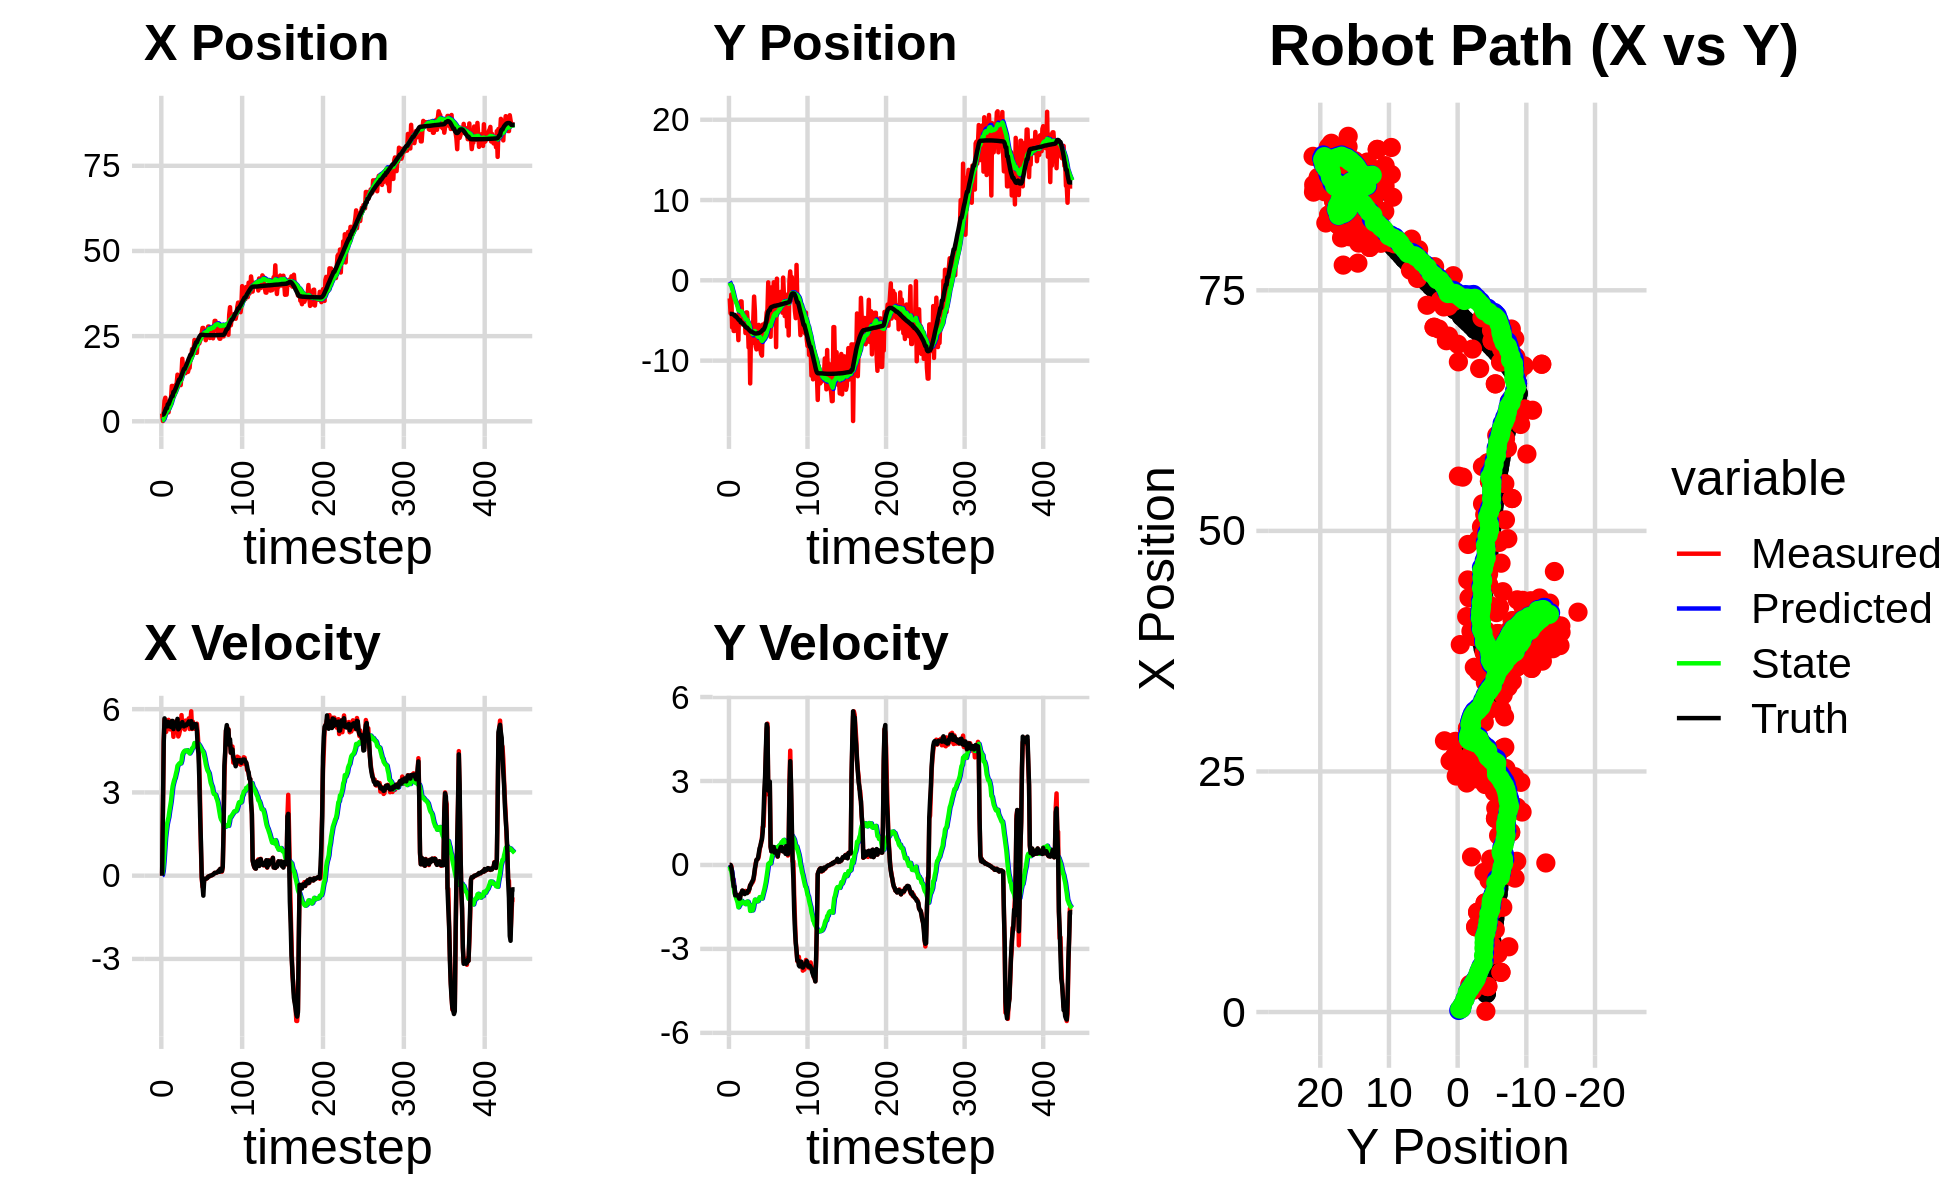

Values plotted in this chart, from the file beside it:
2.264105320284166556e+00, -2.253087879195788901e+00, 0.000000000000000000e+00, 0.000000000000000000e+00, 0.000000000000000000e+00, 0.000000000000000000e+00, 0.000000000000000000e+00, 0.000000000000000000e+00, 1.650281765827263103e-01, -1.614695933195009758e-01, 0.000000000000000000e+00, 0.000000000000000000e+00, 1.907637953638581019e+00, -4.183982848986006253e+00, 0.000000000000000000e+00, 0.000000000000000000e+00, 0.000000000000000000e+00, -7.566448039142414927e-05
2.264105320284166556e+00, -2.253087879195788901e+00, 0.000000000000000000e+00, 0.000000000000000000e+00, 1.650281765827263103e-01, -1.614695933195009758e-01, 0.000000000000000000e+00, 0.000000000000000000e+00, 3.135519792474451561e-01, -3.045020000105461699e-01, 2.563390732082850010e-02, -4.948530866514041365e-02, 1.907637953638581019e+00, -4.183982848986006253e+00, 0.000000000000000000e+00, 0.000000000000000000e+00, 0.000000000000000000e+00, -2.382228922215290368e-05
7.936918727808951746e-02, -4.108328687794847944e+00, 2.371999924014862593e+00, 5.108232626540667749e-04, 3.161153699795279937e-01, -3.094505308770602037e-01, 2.563390732082850010e-02, -4.948530866514041365e-02, 3.489694352218029594e-01, -5.682813181531242153e-01, 1.635118309895242650e-01, -1.699194708844536383e-01, 1.922221541006322365e+00, -4.183981733536263015e+00, 2.399999999999999911e+00, 1.000000000000000021e-03, 2.400000095367431641e+00, -2.153555105905979872e-04
2.868887186303250125e+00, -1.765941310577996637e+00, 4.865842479723078817e+00, -3.917486765189482495e-02, 3.653206183207554081e-01, -5.852732652415695291e-01, 1.635118309895242650e-01, -1.699194708844536383e-01, 6.802129345427974094e-01, -6.618434929518893783e-01, 4.994885265334464974e-01, -2.030560651264970151e-01, 2.098677993174280942e+00, -4.183964896974063485e+00, 4.799000000000000377e+00, -9.199999999999999845e-02, 4.800000190734863281e+00, 8.050819858908653259e-03
6.046515107266739797e+00, -5.858679729983911066e+00, 5.624583903681851460e+00, -3.078047271904633675e-01, 7.301617871961421091e-01, -6.821490994645390549e-01, 4.994885265334464974e-01, -2.030560651264970151e-01, 1.302053570679059913e+00, -1.054091909336045241e+00, 9.421301967083635098e-01, -4.241726700976051756e-01, 2.574359297497931909e+00, -4.190504628714661450e+00, 5.668000000000000149e+00, -2.580000000000000071e-01, 5.673999786376953125e+00, 5.467035621404647827e-02
6.923256039799928097e+00, -4.974341070695074585e+00, 5.463441183987022498e+00, -5.494482288557882566e-01, 1.396266590349896308e+00, -1.096509176345805692e+00, 9.421301967083635098e-01, -4.241726700976051756e-01, 1.993481768322943992e+00, -1.381970820841861070e+00, 1.362370962038257582e+00, -5.985281467429992563e-01, 3.224337935056791782e+00, -4.228298461273128694e+00, 5.439000000000000057e+00, -5.050000000000000044e-01, 5.461999893188476562e+00, 1.002311557531356812e-01
4.130167007466226892e+00, -6.304891349212674356e+00, 5.181861551137798116e+00, -5.211302831983289918e-01, 2.129718864526769728e+00, -1.441823635516160884e+00, 1.362370962038257582e+00, -5.985281467429992563e-01, 2.436209845376514860e+00, -1.793781627956179348e+00, 1.618707234979782861e+00, -8.054858959558853782e-01, 3.847453474623097947e+00, -4.294047119467882645e+00, 5.378999999999999559e+00, -7.740000000000000213e-01, 5.434000015258789062e+00, 1.002311557531356812e-01
4.130167007466226892e+00, -6.304891349212674356e+00, 5.323821024501909527e+00, -8.094177933112564061e-01, 2.598080568874493235e+00, -1.874330217551767985e+00, 1.618707234979782861e+00, -8.054858959558853782e-01, 2.870304075045275738e+00, -2.202481098431056772e+00, 1.844771023868361892e+00, -9.999193857642860728e-01, 3.847453474623097947e+00, -4.294047119467882645e+00, 5.378999999999999559e+00, -7.740000000000000213e-01, 5.407000064849853516e+00, 1.508815288543701172e-01
2.648982644034318046e+00, -4.389786557886286467e+00, 5.599444767938538625e+00, -1.033369072915218734e+00, 3.054781177432111861e+00, -2.302473037007485512e+00, 1.844771023868361892e+00, -9.999193857642860728e-01, 3.170300159304406229e+00, -2.460106718453933361e+00, 1.990276644370292169e+00, -1.093021413785234541e+00, 4.980670332770230857e+00, -4.487202779956645848e+00, 5.548000000000000043e+00, -1.086000000000000076e+00, 5.652999877929687500e+00, 1.824951618909835815e-01
2.648982644034318046e+00, -4.389786557886286467e+00, 5.613563845989593126e+00, -1.118962325091689136e+00, 3.369327823741435246e+00, -2.569408859832456926e+00, 1.990276644370292169e+00, -1.093021413785234541e+00, 3.453556258093319897e+00, -2.707807470180497056e+00, 2.109713910363207212e+00, -1.173430199487260905e+00, 4.980670332770230857e+00, -4.487202779956645848e+00, 5.447000000000000064e+00, -1.084000000000000075e+00, 5.553999900817871094e+00, 1.967530697584152222e-01
5.900135398017255284e+00, -4.915531950156434071e+00, 5.473988029062311078e+00, -1.087664652857743164e+00, 3.664527649129640796e+00, -2.825150490129223257e+00, 2.109713910363207212e+00, -1.173430199487260905e+00, 3.994243031077730155e+00, -2.979728325511968645e+00, 2.327082446627535717e+00, -1.259674416397639218e+00, 5.612468123471299641e+00, -4.612773524224026644e+00, 5.381000000000000227e+00, -1.072000000000000064e+00, 5.486999988555908203e+00, 1.961423009634017944e-01
6.013944029740439845e+00, -5.417205559101393675e+00, 5.270148766424587627e+00, -1.066611185423136599e+00, 4.226951275740483460e+00, -3.105695767151732678e+00, 2.327082446627535717e+00, -1.259674416397639218e+00, 4.501521754042901335e+00, -3.273080833984598037e+00, 2.504942212765600029e+00, -1.350036148603245723e+00, 6.233115553822982768e+00, -4.736533390181510761e+00, 5.421000000000000263e+00, -1.096000000000000085e+00, 5.531000137329101562e+00, 1.996899843215942383e-01
6.781251631585888617e+00, -7.451255010063266404e+00, 5.546497301731438512e+00, -1.162434775188923464e+00, 4.752015975319461738e+00, -3.408084448844922676e+00, 2.504942212765600029e+00, -1.350036148603245723e+00, 5.051786310783558775e+00, -3.708862797424674618e+00, 2.690164432092419400e+00, -1.512267783185237136e+00, 6.854987502239525909e+00, -4.862827227980330846e+00, 5.360000000000000320e+00, -1.131000000000000005e+00, 5.478000164031982422e+00, 2.065898776054382324e-01
1.037729275236527648e+01, -2.908047245407689108e+00, 5.542174525367483895e+00, -1.197164314344963953e+00, 5.320802753992801115e+00, -3.860089575743198331e+00, 2.690164432092419400e+00, -1.512267783185237136e+00, 5.879360459847413622e+00, -3.773366187711977293e+00, 2.979177092248498138e+00, -1.461528204010397625e+00, 7.367934584210805937e+00, -4.971061275769226739e+00, 5.573999999999999844e+00, -1.203000000000000069e+00, 5.703000068664550781e+00, 2.127411961555480957e-01
1.037729275236527648e+01, -2.908047245407689108e+00, 5.429766864687958439e+00, -1.172883151886334518e+00, 6.177278169072263125e+00, -3.919519008113017122e+00, 2.979177092248498138e+00, -1.461528204010397625e+00, 6.644213597470202792e+00, -3.829518357694769559e+00, 3.216821766539974092e+00, -1.410510233728593077e+00, 7.367934584210805937e+00, -4.971061275769226739e+00, 5.575999999999999623e+00, -1.197999999999999954e+00, 5.703000068664550781e+00, 2.127411961555480957e-01
8.854418307518173492e+00, -2.625966118418951112e+00, 5.004131112480951771e+00, -1.029832468872164730e+00, 6.965895774124200024e+00, -3.970569381067628800e+00, 3.216821766539974092e+00, -1.410510233728593077e+00, 7.202030436769162769e+00, -3.851291758704422641e+00, 3.342771807435520159e+00, -1.344315414486172644e+00, 8.624040007904552496e+00, -5.234495209407641347e+00, 5.283000000000000362e+00, -1.040999999999999925e+00, 5.385000228881835938e+00, 2.029628157615661621e-01
8.854418307518173492e+00, -2.625966118418951112e+00, 5.417632280354976793e+00, -1.015581311381145158e+00, 7.536307617512714607e+00, -3.985723300153039883e+00, 3.342771807435520159e+00, -1.344315414486172644e+00, 7.732134700366504632e+00, -3.867724459644364732e+00, 3.453516451913237528e+00, -1.280583733980449779e+00, 8.624040007904552496e+00, -5.234495209407641347e+00, 5.426000000000000156e+00, -9.859999999999999876e-01, 5.514999866485595703e+00, 1.853078752756118774e-01
8.569296359998723744e+00, -5.478084387581359849e+00, 5.427660174109429470e+00, -9.195277561775498931e-01, 8.077486345557828074e+00, -3.995782833042409887e+00, 3.453516451913237528e+00, -1.280583733980449779e+00, 8.195362605576404391e+00, -4.094866645579711140e+00, 3.528677192761928261e+00, -1.327107546982573938e+00, 9.239356398692288863e+00, -5.348235773202405952e+00, 5.413000000000000256e+00, -9.160000000000000364e-01, 5.489999771118164062e+00, 1.678216606378555298e-01
1.074727237210619002e+01, -5.371382350490326196e+00, 5.559860885893310289e+00, -9.650892965171112836e-01, 8.548230324852596596e+00, -4.227577400277968245e+00, 3.528677192761928261e+00, -1.327107546982573938e+00, 8.818229741746019812e+00, -4.300810304583686516e+00, 3.664674715963952334e+00, -1.360237747436625177e+00, 9.757892012785999825e+00, -5.436339305936223276e+00, 5.410999999999999588e+00, -9.310000000000000497e-01, 5.489999771118164062e+00, 1.718690395355224609e-01
1.102440017446953036e+01, -4.417553590699880850e+00, 5.547478079435403941e+00, -1.011833617661123563e+00, 9.184697213342415623e+00, -4.436834079327349301e+00, 3.664674715963952334e+00, -1.360237747436625177e+00, 9.416371785892996726e+00, -4.421685114970707708e+00, 3.781311173007425808e+00, -1.349851279410416494e+00, 1.037261903303149424e+01, -5.543597386960358975e+00, 5.440999999999999837e+00, -9.859999999999999876e-01, 5.528999805450439453e+00, 1.804120391607284546e-01
1.368633782850372960e+01, -4.576224969666069065e+00, 5.376691588954229495e+00, -9.950933866079331169e-01, 9.794502903193739840e+00, -4.556670242911748936e+00, 3.781311173007425808e+00, -1.349851279410416494e+00, 1.019586556746730643e+01, -4.544466955859848056e+00, 3.959949045609920670e+00, -1.341063946593728851e+00, 1.099518525592800877e+01, -5.657155679538066195e+00, 5.650999999999999801e+00, -1.040999999999999925e+00, 5.745999813079833984e+00, 1.830046772956848145e-01
1.088382804417454253e+01, -6.568414973033442017e+00, 5.016803599822861059e+00, -9.284869703797878904e-01, 1.059186047202829783e+01, -4.678573350519220853e+00, 3.959949045609920670e+00, -1.341063946593728851e+00, 1.065546085105662399e+01, -4.807046709605423018e+00, 3.997541635796942661e+00, -1.399169241182891099e+00, 1.163789880291016843e+01, -5.776338504516165706e+00, 5.274000000000000021e+00, -9.949999999999999956e-01, 5.367000102996826172e+00, 1.830046772956848145e-01
1.134199839851849134e+01, -4.000116990409635420e+00, 5.085225028801890979e+00, -9.597465189062570623e-01, 1.105521501463631751e+01, -4.946963633723711951e+00, 3.997541635796942661e+00, -1.399169241182891099e+00, 1.111898775703070541e+01, -4.858427966421960953e+00, 4.035031662987162093e+00, -1.354067400450435166e+00, 1.224437081779409020e+01, -5.890968369030288088e+00, 5.307999999999999829e+00, -1.006000000000000005e+00, 5.402999877929687500e+00, 1.865381896495819092e-01
1.134199839851849134e+01, -4.000116990409635420e+00, 5.223630413868402655e+00, -9.866818824107295161e-01, 1.152249092332942126e+01, -4.993834706467004558e+00, 4.035031662987162093e+00, -1.354067400450435166e+00, 1.154827119360741072e+01, -4.904785177424792586e+00, 4.058569392419259181e+00, -1.309802350834832652e+00, 1.224437081779409020e+01, -5.890968369030288088e+00, 5.363000000000000433e+00, -1.006000000000000005e+00, 5.455999851226806641e+00, 1.866886168718338013e-01
1.061309349572529825e+01, -5.327821717810206970e+00, 5.359827563234108361e+00, -9.593098361782521621e-01, 1.195412813284933584e+01, -5.035765412508276029e+00, 4.058569392419259181e+00, -1.309802350834832652e+00, 1.188153915695117213e+01, -5.045129374872916017e+00, 4.045483218869027731e+00, -1.311633023498644635e+00, 1.285689866523438774e+01, -6.006313608215385180e+00, 5.419999999999999929e+00, -9.230000000000000426e-01, 5.498000144958496094e+00, 1.771062016487121582e-01
1.391511750246930212e+01, -8.356187032643594748e+00, 5.785576785892287965e+00, -9.680182401326917763e-01, 1.228608747883807517e+01, -5.176292677222780192e+00, 4.045483218869027731e+00, -1.311633023498644635e+00, 1.248866496133658011e+01, -5.404390356004875606e+00, 4.141493436969179598e+00, -1.413704516412127576e+00, 1.347735917541249329e+01, -6.114683316432742544e+00, 5.482000000000000206e+00, -9.180000000000000382e-01, 5.559000015258789062e+00, 1.657801717519760132e-01
1.834534919270629061e+01, -5.961378948495019259e+00, 5.361451653708087406e+00, -8.344539821109181466e-01, 1.290281430503349824e+01, -5.545760807646088253e+00, 4.141493436969179598e+00, -1.413704516412127576e+00, 1.342075235029695435e+01, -5.556521266155024286e+00, 4.349683965756113935e+00, -1.414645806336101375e+00, 1.410640656972423379e+01, -6.218529747830753074e+00, 5.533999999999999808e+00, -8.609999999999999876e-01, 5.600999832153320312e+00, 1.544007956981658936e-01
1.549142062682624399e+01, -1.284136586009683612e+01, 5.356923472671232034e+00, -7.193039524236501947e-01, 1.385572074687256539e+01, -5.697985846788634845e+00, 4.349683965756113935e+00, -1.414645806336101375e+00, 1.403271007809588866e+01, -6.211276428395507310e+00, 4.426695254298652848e+00, -1.641249981644304023e+00, 1.473857247845283425e+01, -6.313029812885746495e+00, 5.435999999999999943e+00, -7.289999999999999813e-01, 5.485000133514404297e+00, 1.334771960973739624e-01
1.530975995238665099e+01, -6.518858882092381180e+00, 5.330163210530209916e+00, -7.157107029728918546e-01, 1.447537960352575404e+01, -6.375401426559937690e+00, 4.426695254298652848e+00, -1.641249981644304023e+00, 1.457848805582015039e+01, -6.353964236615047945e+00, 4.474631846755156239e+00, -1.625573417463261228e+00, 1.536068093785200794e+01, -6.394608782442650963e+00, 5.378999999999999559e+00, -6.899999999999999467e-01, 5.422999858856201172e+00, 1.334771960973739624e-01
1.530975995238665099e+01, -6.518858882092381180e+00, 5.262922789863806905e+00, -6.425326399061455085e-01, 1.502595124049566522e+01, -6.516521578361373912e+00, 4.474631846755156239e+00, -1.625573417463261228e+00, 1.507691898714723777e+01, -6.482810628708471690e+00, 4.501778411633251764e+00, -1.604218168518031229e+00, 1.536068093785200794e+01, -6.394608782442650963e+00, 5.421999999999999709e+00, -6.199999999999999956e-01, 5.456999778747558594e+00, 1.109520569443702698e-01
1.412721836556003829e+01, -7.810111330411717567e+00, 5.588425061056348397e+00, -6.226041817725037619e-01, 1.552709682831056348e+01, -6.643232445560275146e+00, 4.501778411633251764e+00, -1.604218168518031229e+00, 1.544111504447926109e+01, -6.696974033264632808e+00, 4.481496732270222161e+00, -1.621668134369185221e+00, 1.598091638089842448e+01, -6.467801140873282506e+00, 5.413000000000000256e+00, -5.669999999999999485e-01, 5.441999912261962891e+00, 1.109520569443702698e-01
1.589325290929197365e+01, -4.804093765214505929e+00, 5.513609280282135927e+00, -5.602451917203052911e-01, 1.588926471770628268e+01, -6.859140846701551553e+00, 4.481496732270222161e+00, -1.621668134369185221e+00, 1.592351558764379860e+01, -6.669773657776025821e+00, 4.504735086218005335e+00, -1.531749829209021474e+00, 1.649916589241214382e+01, -6.524058388025627764e+00, 5.418999999999999595e+00, -5.060000000000000053e-01, 5.441999912261962891e+00, 1.012637764215469360e-01
1.611795306205732459e+01, -2.024373577917701006e+00, 5.469116237757283727e+00, -4.037645814556271029e-01, 1.637398909626559984e+01, -6.822948640696927747e+00, 4.504735086218005335e+00, -1.531749829209021474e+00, 1.638324769880275866e+01, -6.427501611735366716e+00, 4.518036788797722636e+00, -1.351798338262188981e+00, 1.712271630777390641e+01, -6.580535457713028613e+00, 5.480999999999999872e+00, -3.430000000000000271e-01, 5.492000102996826172e+00, 7.369260489940643311e-02
1.451569282976590181e+01, -3.830296801246949823e+00, 5.491497065223338581e+00, -1.961726916208854921e-01, 1.683505137768253235e+01, -6.562681445561585392e+00, 4.518036788797722636e+00, -1.351798338262188981e+00, 1.666538754578373371e+01, -6.320885121276794472e+00, 4.466335712737808272e+00, -1.239369019639993352e+00, 1.775180757057507819e+01, -6.617661045293231403e+00, 5.482000000000000206e+00, -1.170000000000000068e-01, 5.484000205993652344e+00, 3.570780530571937561e-02
1.552152693282923934e+01, -8.229664848565564128e+00, 5.668786818310586284e+00, 4.918023321038907103e-02, 1.711202111705751605e+01, -6.444822023240793563e+00, 4.466335712737808272e+00, -1.239369019639993352e+00, 1.701300816486709522e+01, -6.534584370707153589e+00, 4.442706534355746584e+00, -1.270302790721038910e+00, 1.838291299371051224e+01, -6.628635929441346164e+00, 5.557000000000000384e+00, 8.999999999999999320e-03, 5.557000160217285156e+00, -8.675401099026203156e-03
1.566577088856182520e+01, -8.599787758698418827e+00, 5.286166463564801354e+00, 1.731054090709263082e-01, 1.745727881830266881e+01, -6.661614649779257213e+00, 4.442706534355746584e+00, -1.270302790721038910e+00, 1.732924369761562389e+01, -6.757672849399371628e+00, 4.405010165411749945e+00, -1.302908956297459175e+00, 1.891317307943961978e+01, -6.618148611999489006e+00, 5.466000000000000192e+00, 1.799999999999999933e-01, 5.468999862670898438e+00, -3.273517265915870667e-02
1.868170052789604085e+01, -7.720618294095965339e+00, 5.545188604555033152e+00, 2.056257987813749633e-01, 1.776974471415680057e+01, -6.887963745029117568e+00, 4.405010165411749945e+00, -1.302908956297459175e+00, 1.788527307581277626e+01, -6.900101256886004286e+00, 4.458121760722941751e+00, -1.298899368264866183e+00, 1.954003655941408724e+01, -6.596463249289384656e+00, 5.445999999999999730e+00, 1.980000000000000093e-01, 5.449999809265136719e+00, -3.706485778093338013e-02
1.868170052789604085e+01, -7.720618294095965339e+00, 5.922929244604516974e+00, 2.196331169055157906e-01, 1.833108525188507087e+01, -7.029991193712491260e+00, 4.458121760722941751e+00, -1.298899368264866183e+00, 1.840825188035599780e+01, -7.031459678421909665e+00, 4.500571510136138542e+00, -1.290273083422249334e+00, 1.954003655941408724e+01, -6.596463249289384656e+00, 5.567999999999999616e+00, 2.520000000000000018e-01, 5.573999881744384766e+00, -3.706485778093338013e-02
2.118382215482202469e+01, -5.551603721599807528e+00, 5.286267211675362176e+00, 3.209283520838656645e-01, 1.885830903136961112e+01, -7.160486986764134976e+00, 4.500571510136138542e+00, -1.290273083422249334e+00, 1.908436827124661050e+01, -6.989360868430555485e+00, 4.589495209851180313e+00, -1.207220362770882627e+00, 2.017258012310682247e+01, -6.568294094255121784e+00, 5.307000000000000384e+00, 4.259999999999999898e-01, 5.323999881744384766e+00, -6.063540279865264893e-02
1.955384242528902661e+01, -6.395352871533361849e+00, 5.549199547899363871e+00, 5.357305767825917275e-01, 1.954331779223172916e+01, -7.110082904707644147e+00, 4.589495209851180313e+00, -1.207220362770882627e+00, 1.957472991460068101e+01, -7.000965169814248767e+00, 4.610325851606698500e+00, -1.150054453929956422e+00, 2.079140031329782090e+01, -6.520938920237075997e+00, 5.386000000000000121e+00, 5.959999999999999742e-01, 5.419000148773193359e+00, -9.624368697404861450e-02
2.129244875905371259e+01, -8.614878939674518676e+00, 5.426465175032768151e+00, 6.726804553118808094e-01, 2.003576249976135060e+01, -7.115970615207244165e+00, 4.610325851606698500e+00, -1.150054453929956422e+00, 2.017013137159804970e+01, -7.167560958612869015e+00, 4.666463005989189838e+00, -1.161037279835329894e+00, 2.140788018670211557e+01, -6.454234884512913162e+00, 5.471000000000000085e+00, 6.780000000000000471e-01, 5.512000083923339844e+00, -1.233337372541427612e-01
2.387040722374433699e+01, -9.192712830250567180e+00, 5.294116711592463886e+00, 7.781564416891129099e-01, 2.063677767219697046e+01, -7.283664686596401872e+00, 4.666463005989189838e+00, -1.161037279835329894e+00, 2.093565784644649597e+01, -7.361762907047278759e+00, 4.779313870093858441e+00, -1.182582071647864330e+00, 2.193121278294621135e+01, -6.384645269589445782e+00, 5.463000000000000078e+00, 8.289999999999999591e-01, 5.525000095367431641e+00, -1.459401249885559082e-01
2.078522181546145475e+01, -9.377684162930217227e+00, 5.458239926285799903e+00, 9.770582138232344338e-01, 2.141358923345588039e+01, -7.480021114212065392e+00, 4.779313870093858441e+00, -1.182582071647864330e+00, 2.138082156508903253e+01, -7.550266968338917195e+00, 4.774383910402584696e+00, -1.199432261640291264e+00, 2.255713403203051826e+01, -6.284892366645591366e+00, 5.450000000000000178e+00, 9.100000000000000311e-01, 5.525000095367431641e+00, -1.771300584077835083e-01
2.010710561235649863e+01, -5.510708855936139905e+00, 5.397881607089088263e+00, 1.357656063216483133e+00, 2.185825995612929162e+01, -7.670210194502946166e+00, 4.774383910402584696e+00, -1.199432261640291264e+00, 2.172693248324306836e+01, -7.429863895816238184e+00, 4.733843384921232023e+00, -1.082093057975073602e+00, 2.317776429621163814e+01, -6.158396528921136870e+00, 5.456999999999999851e+00, 1.191999999999999948e+00, 5.585000038146972656e+00, -2.464054077863693237e-01
2.010710561235649863e+01, -5.510708855936139905e+00, 5.477404621587875333e+00, 1.377657410162985041e+00, 2.220031682173519272e+01, -7.538073201613745944e+00, 4.733843384921232023e+00, -1.082093057975073602e+00, 2.204331366802400183e+01, -7.310842095281119946e+00, 4.685408644484064133e+00, -9.710367556308376891e-01, 2.317776429621163814e+01, -6.158396528921136870e+00, 5.238999999999999879e+00, 1.818999999999999950e+00, 5.546000003814697266e+00, -2.464054077863693237e-01
2.367470212994405188e+01, -5.991189260078749967e+00, 5.125851704146474397e+00, 2.109619814066814314e+00, 2.251185453247240886e+01, -7.407945770844203359e+00, 4.685408644484064133e+00, -9.710367556308376891e-01, 2.262586138172806827e+01, -7.205993498954335941e+00, 4.730242568922620627e+00, -8.670737546579286859e-01, 2.378825700253012343e+01, -5.969270514743259426e+00, 4.637999999999999901e+00, 2.652000000000000135e+00, 5.342999935150146484e+00, -3.904360532760620117e-01
2.339056467996461564e+01, -5.304531889341856932e+00, 4.676200890241734243e+00, 2.893466265783858127e+00, 2.309888563862033095e+01, -7.292700874420129153e+00, 4.730242568922620627e+00, -8.670737546579286859e-01, 2.312231020841499785e+01, -7.027520223702340196e+00, 4.738018542188555671e+00, -7.323873359643133796e-01, 2.425424420866019304e+01, -5.742325232647097266e+00, 4.387999999999999901e+00, 3.177999999999999936e+00, 5.418000221252441406e+00, -5.541026592254638672e-01
2.285619866869641825e+01, -5.350264725819277700e+00, 3.943643826263272256e+00, 3.950492994742981434e+00, 2.359611206263385341e+01, -7.100758957298771712e+00, 4.738018542188555671e+00, -7.323873359643133796e-01, 2.350752746692778672e+01, -6.824008944989786940e+00, 4.698775178402008201e+00, -5.873904852375193553e-01, 2.474666154390169481e+01, -5.369572208480782649e+00, 3.494000000000000217e+00, 4.152000000000000135e+00, 5.426000118255615234e+00, -7.862657904624938965e-01
2.364347779746397649e+01, -4.009847031349714541e+00, 2.675359079050364741e+00, 4.851190923420178436e+00, 2.397740498476798621e+01, -6.882747993513539164e+00, 4.698775178402008201e+00, -5.873904852375193553e-01, 2.388535240592200637e+01, -6.500180621723940178e+00, 4.646207132601610112e+00, -3.932742464612505873e-01, 2.513395059085213390e+01, -4.884369419739569729e+00, 2.133999999999999897e+00, 5.030999999999999694e+00, 5.465000152587890625e+00, -1.066813707351684570e+00
2.508093267677190141e+01, -3.686188774249760769e+00, 9.971398516147236268e-01, 5.050506279691393097e+00, 2.434997311918216667e+01, -6.539508046370065664e+00, 4.646207132601610112e+00, -3.932742464612505873e-01, 2.429880767348620552e+01, -6.158527564218198691e+00, 4.592122924011878382e+00, -1.999020298175956389e-01, 2.536102139918267540e+01, -4.310506241683596862e+00, 1.231000000000000094e+00, 4.913000000000000256e+00, 5.065000057220458984e+00, -1.375869631767272949e+00
2.594614905150553241e+01, -2.527233230858507707e-01, -9.294479896648831507e-02, 2.522288030360160249e+00, 2.475801996588739229e+01, -6.178517767199958044e+00, 4.592122924011878382e+00, -1.999020298175956389e-01, 2.471391344640620957e+01, -5.659094679951053308e+00, 4.530359862508023916e+00, 3.550583958414413321e-02, 2.540245473377769159e+01, -3.902055607476996091e+00, -2.299999999999999961e-02, 2.665000000000000036e+00, 2.664999961853027344e+00, -1.607629060745239258e+00
2.739734303970877960e+01, -6.582429455145185848e+00, -3.995850171081651858e-01, 2.870319812348035349e+00, 2.516694943265701312e+01, -5.655544095992638631e+00, 4.530359862508023916e+00, 3.550583958414413321e-02, 2.520494644562243991e+01, -5.633827526073615033e+00, 4.495255961861468030e+00, 6.161745029174091337e-02, 2.538930451849894965e+01, -3.731686161543513514e+00, -3.679999999999999938e-01, 2.638999999999999790e+00, 2.664999961853027344e+00, -1.709120035171508789e+00
2.739734303970877960e+01, -6.582429455145185848e+00, -3.995850171081651858e-01, 2.870319812348035349e+00, 2.565447204180858520e+01, -5.627665781044441040e+00, 4.495255961861468030e+00, 6.161745029174091337e-02, 2.565170483509045951e+01, -5.608866356735881631e+00, 4.446099101334356263e+00, 8.633812568928643516e-02, 2.538930451849894965e+01, -3.731686161543513514e+00, -7.199999999999999734e-01, 2.979000000000000092e+00, 3.065000057220458984e+00, -1.709120035171508789e+00
2.530136412414609737e+01, -7.034058438511959110e+00, -1.791003410256253037e-01, 6.611717410104875903e-01, 2.609631474522389638e+01, -5.600232544166953375e+00, 4.446099101334356263e+00, 8.633812568928643516e-02, 2.588378502460849973e+01, -5.686883424461884218e+00, 4.325470683367113267e+00, 5.326037379880170508e-02, 2.532420575579842392e+01, -3.423256980629684865e+00, -1.640000000000000069e-01, 6.440000000000000169e-01, 6.650000214576721191e-01, -1.835331201553344727e+00
2.484785264689404016e+01, -8.798488847825586268e-01, -1.157295857702395903e-01, 4.853943508388854355e-01, 2.631633209294520981e+01, -5.681557387082004418e+00, 4.325470683367113267e+00, 5.326037379880170508e-02, 2.605170696516339390e+01, -5.317187532605260891e+00, 4.188280195515567073e+00, 2.093528039894776427e-01, 2.529958474603748186e+01, -3.329476999203457854e+00, -1.079999999999999988e-01, 4.859999999999999876e-01, 4.979999959468841553e-01, -1.804850459098815918e+00
2.380039179341343569e+01, -1.336931573691754416e+00, -1.120033551306963276e-01, 5.517465675004068482e-01, 2.647053498471495203e+01, -5.296252252206313571e+00, 4.188280195515567073e+00, 2.093528039894776427e-01, 2.610706623801540616e+01, -4.996315433476077317e+00, 4.017593424040306616e+00, 3.377367136081009802e-01, 2.529196202743287003e+01, -3.295562135364681566e+00, -1.110000000000000014e-01, 5.480000000000000426e-01, 5.590000152587890625e-01, -1.771072745323181152e+00
2.548065103551478572e+01, -2.710407601175528480e+00, -1.061592849686512352e-01, 6.392450302402581386e-01, 2.650882558041943682e+01, -4.962541762115267652e+00, 4.017593424040306616e+00, 3.377367136081009802e-01, 2.629207816364002070e+01, -4.788609444605077314e+00, 3.900499536581972126e+00, 4.127892046816595273e-01, 2.528598630419800486e+01, -3.263770805740479730e+00, -1.000000000000000056e-01, 6.390000000000000124e-01, 6.470000147819519043e-01, -1.735364198684692383e+00
2.604342412972067322e+01, -2.424219713030686119e-01, -7.209986003920705600e-02, 6.268672809430181347e-01, 2.668212811729821965e+01, -4.747330524136911478e+00, 3.900499536581972126e+00, 4.127892046816595273e-01, 2.650361468222194361e+01, -4.411714648656554161e+00, 3.798414828094468287e+00, 5.553902077716930119e-01, 2.527902829620053282e+01, -3.215635405683295645e+00, -8.400000000000000522e-02, 6.410000000000000142e-01, 6.470000147819519043e-01, -1.685309290885925293e+00
2.782553970806896970e+01, -2.977911310141073908e+00, -3.232708187569454522e-02, 4.498399318574629602e-01, 2.688345616503139013e+01, -4.356175627879385281e+00, 3.798414828094468287e+00, 5.553902077716930119e-01, 2.684526507444671140e+01, -4.258887533777055978e+00, 3.747282094451308776e+00, 5.957202777952844697e-01, 2.527527654196369866e+01, -3.177455472230469091e+00, -3.699999999999999817e-02, 4.430000000000000049e-01, 4.449999928474426270e-01, -1.642536520957946777e+00
2.782553970806896970e+01, -2.977911310141073908e+00, -3.791801688183588093e-02, 5.276392776769528448e-01, 2.721999328389184214e+01, -4.199315505997527787e+00, 3.747282094451308776e+00, 5.957202777952844697e-01, 2.715432246066111333e+01, -4.112310569040991126e+00, 3.686903564993350813e+00, 6.319415790185254345e-01, 2.527527654196369866e+01, -3.177455472230469091e+00, -2.500000000000000139e-02, 5.200000000000000178e-01, 5.199999809265136719e-01, -1.642536520957946777e+00
2.445843905220896985e+01, -8.313577340280389194e+00, -1.631323421524887712e-02, 4.567087330454343008e-01, 2.752301281716044912e+01, -4.049116411139138449e+00, 3.686903564993350813e+00, 6.319415790185254345e-01, 2.714451517836227268e+01, -4.365828178498827761e+00, 3.516924392533994137e+00, 4.975692246882396086e-01, 2.527360188963546150e+01, -3.147856401206502674e+00, -6.000000000000000125e-03, 4.380000000000000004e-01, 4.379999935626983643e-01, -1.606500267982482910e+00
... 377 more rows
